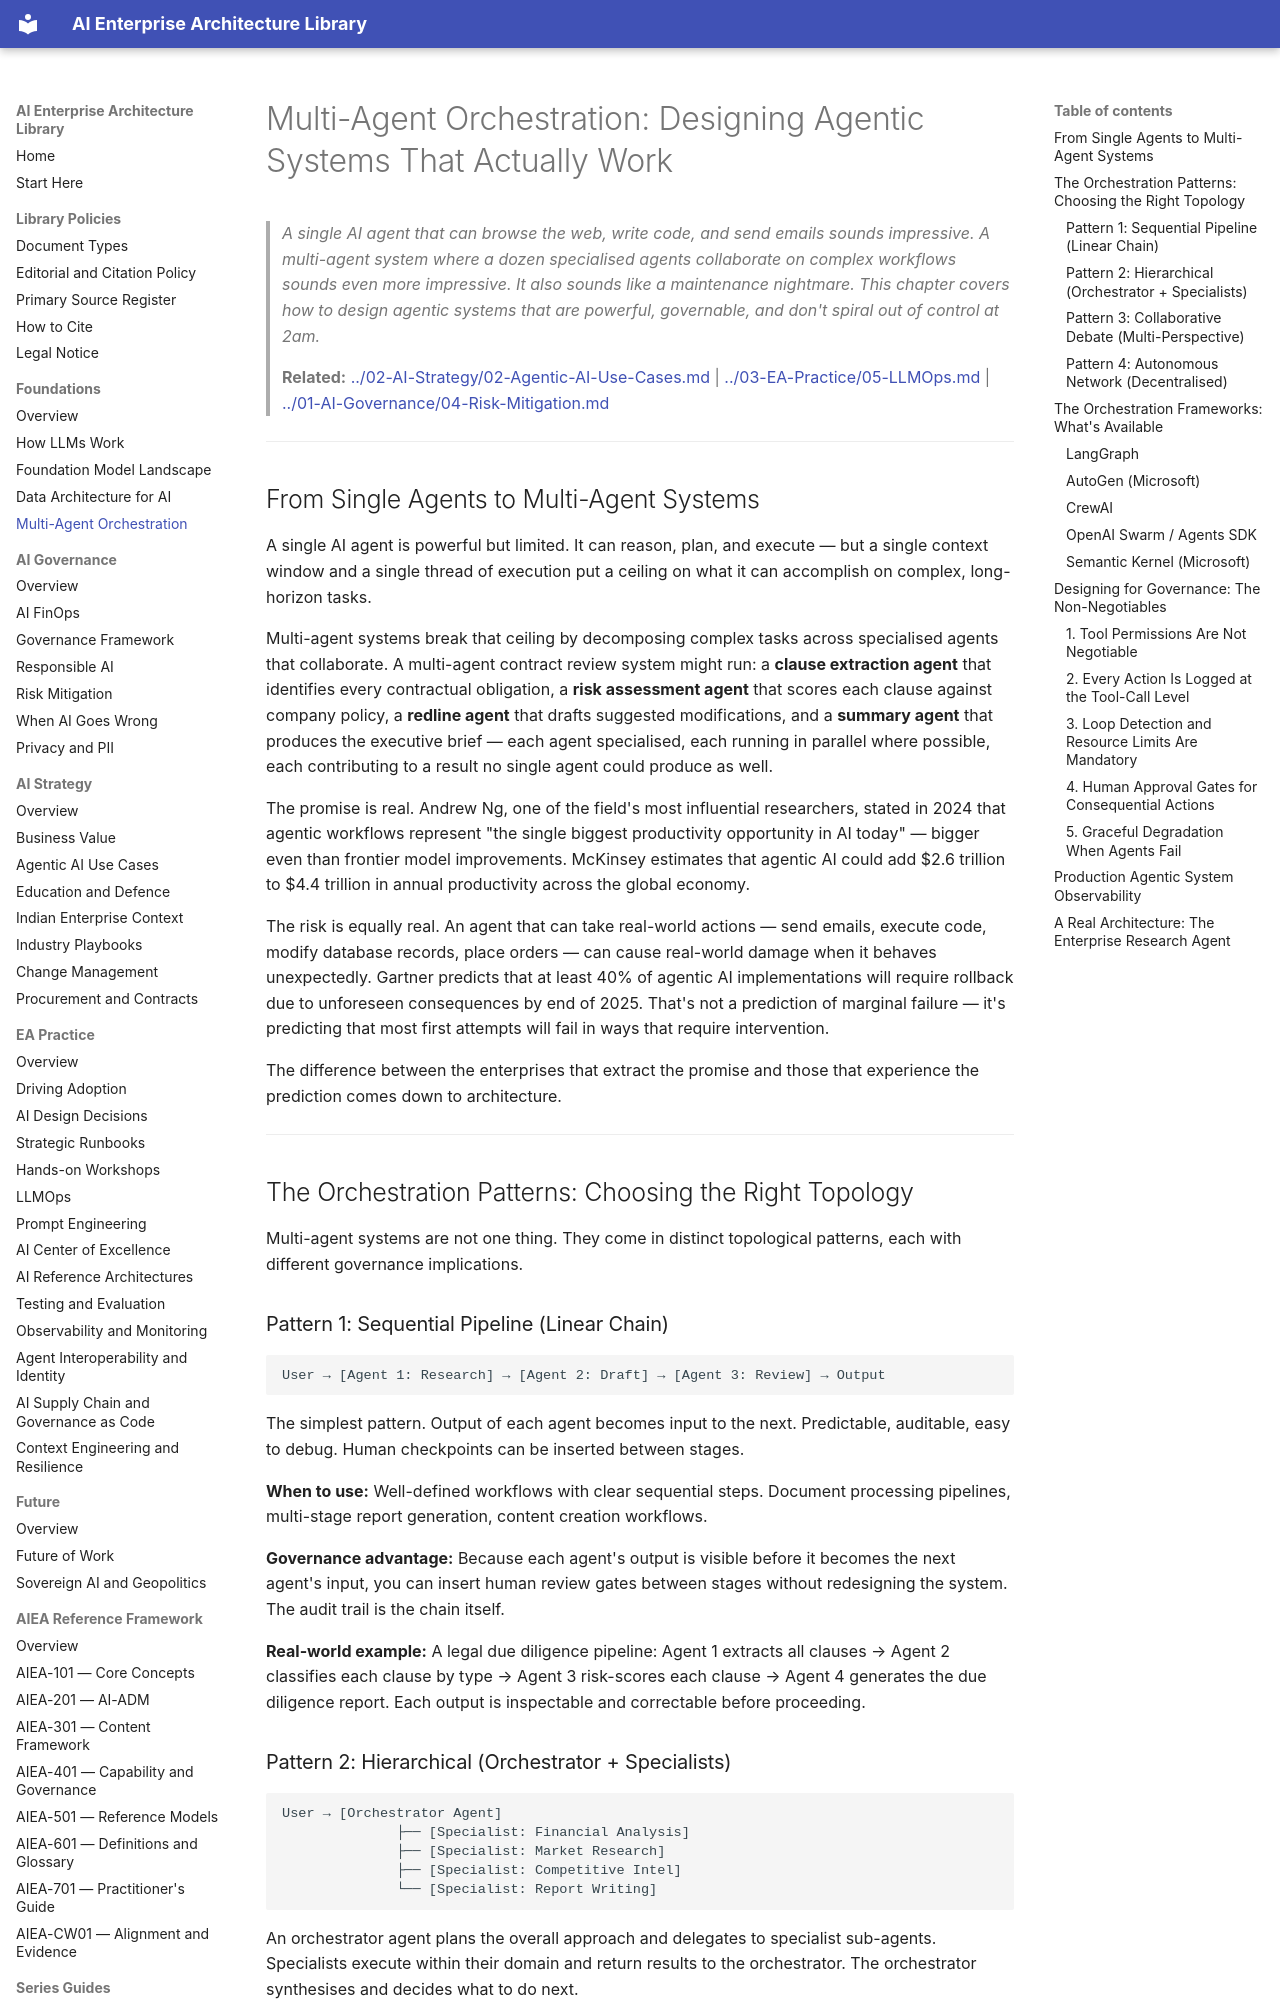

repository: ParthivPandya/enterprise-ai-architecture-library · page: 00-Foundations/04-Multi-Agent-Orchestration/index.html · generator: mkdocs

# Multi-Agent Orchestration: Designing Agentic Systems That Actually Work

> *A single AI agent that can browse the web, write code, and send emails sounds impressive. A multi-agent system where a dozen specialised agents collaborate on complex workflows sounds even more impressive. It also sounds like a maintenance nightmare. This chapter covers how to design agentic systems that are powerful, governable, and don't spiral out of control at 2am.*

> **Related:** [../02-AI-Strategy/02-Agentic-AI-Use-Cases.md](../02-AI-Strategy/02-Agentic-AI-Use-Cases.md) | [../03-EA-Practice/05-LLMOps.md](../03-EA-Practice/05-LLMOps.md) | [../01-AI-Governance/04-Risk-Mitigation.md](../01-AI-Governance/04-Risk-Mitigation.md)

---

## From Single Agents to Multi-Agent Systems

A single AI agent is powerful but limited. It can reason, plan, and execute — but a single context window and a single thread of execution put a ceiling on what it can accomplish on complex, long-horizon tasks.

Multi-agent systems break that ceiling by decomposing complex tasks across specialised agents that collaborate. A multi-agent contract review system might run: a **clause extraction agent** that identifies every contractual obligation, a **risk assessment agent** that scores each clause against company policy, a **redline agent** that drafts suggested modifications, and a **summary agent** that produces the executive brief — each agent specialised, each running in parallel where possible, each contributing to a result no single agent could produce as well.

The promise is real. Andrew Ng, one of the field's most influential researchers, stated in 2024 that agentic workflows represent "the single biggest productivity opportunity in AI today" — bigger even than frontier model improvements. McKinsey estimates that agentic AI could add $2.6 trillion to $4.4 trillion in annual productivity across the global economy.

The risk is equally real. An agent that can take real-world actions — send emails, execute code, modify database records, place orders — can cause real-world damage when it behaves unexpectedly. Gartner predicts that at least 40% of agentic AI implementations will require rollback due to unforeseen consequences by end of 2025. That's not a prediction of marginal failure — it's predicting that most first attempts will fail in ways that require intervention.

The difference between the enterprises that extract the promise and those that experience the prediction comes down to architecture.

---

## The Orchestration Patterns: Choosing the Right Topology

Multi-agent systems are not one thing. They come in distinct topological patterns, each with different governance implications.

### Pattern 1: Sequential Pipeline (Linear Chain)

```
User → [Agent 1: Research] → [Agent 2: Draft] → [Agent 3: Review] → Output
```

The simplest pattern. Output of each agent becomes input to the next. Predictable, auditable, easy to debug. Human checkpoints can be inserted between stages.

**When to use:** Well-defined workflows with clear sequential steps. Document processing pipelines, multi-stage report generation, content creation workflows.

**Governance advantage:** Because each agent's output is visible before it becomes the next agent's input, you can insert human review gates between stages without redesigning the system. The audit trail is the chain itself.

**Real-world example:** A legal due diligence pipeline: Agent 1 extracts all clauses → Agent 2 classifies each clause by type → Agent 3 risk-scores each clause → Agent 4 generates the due diligence report. Each output is inspectable and correctable before proceeding.
